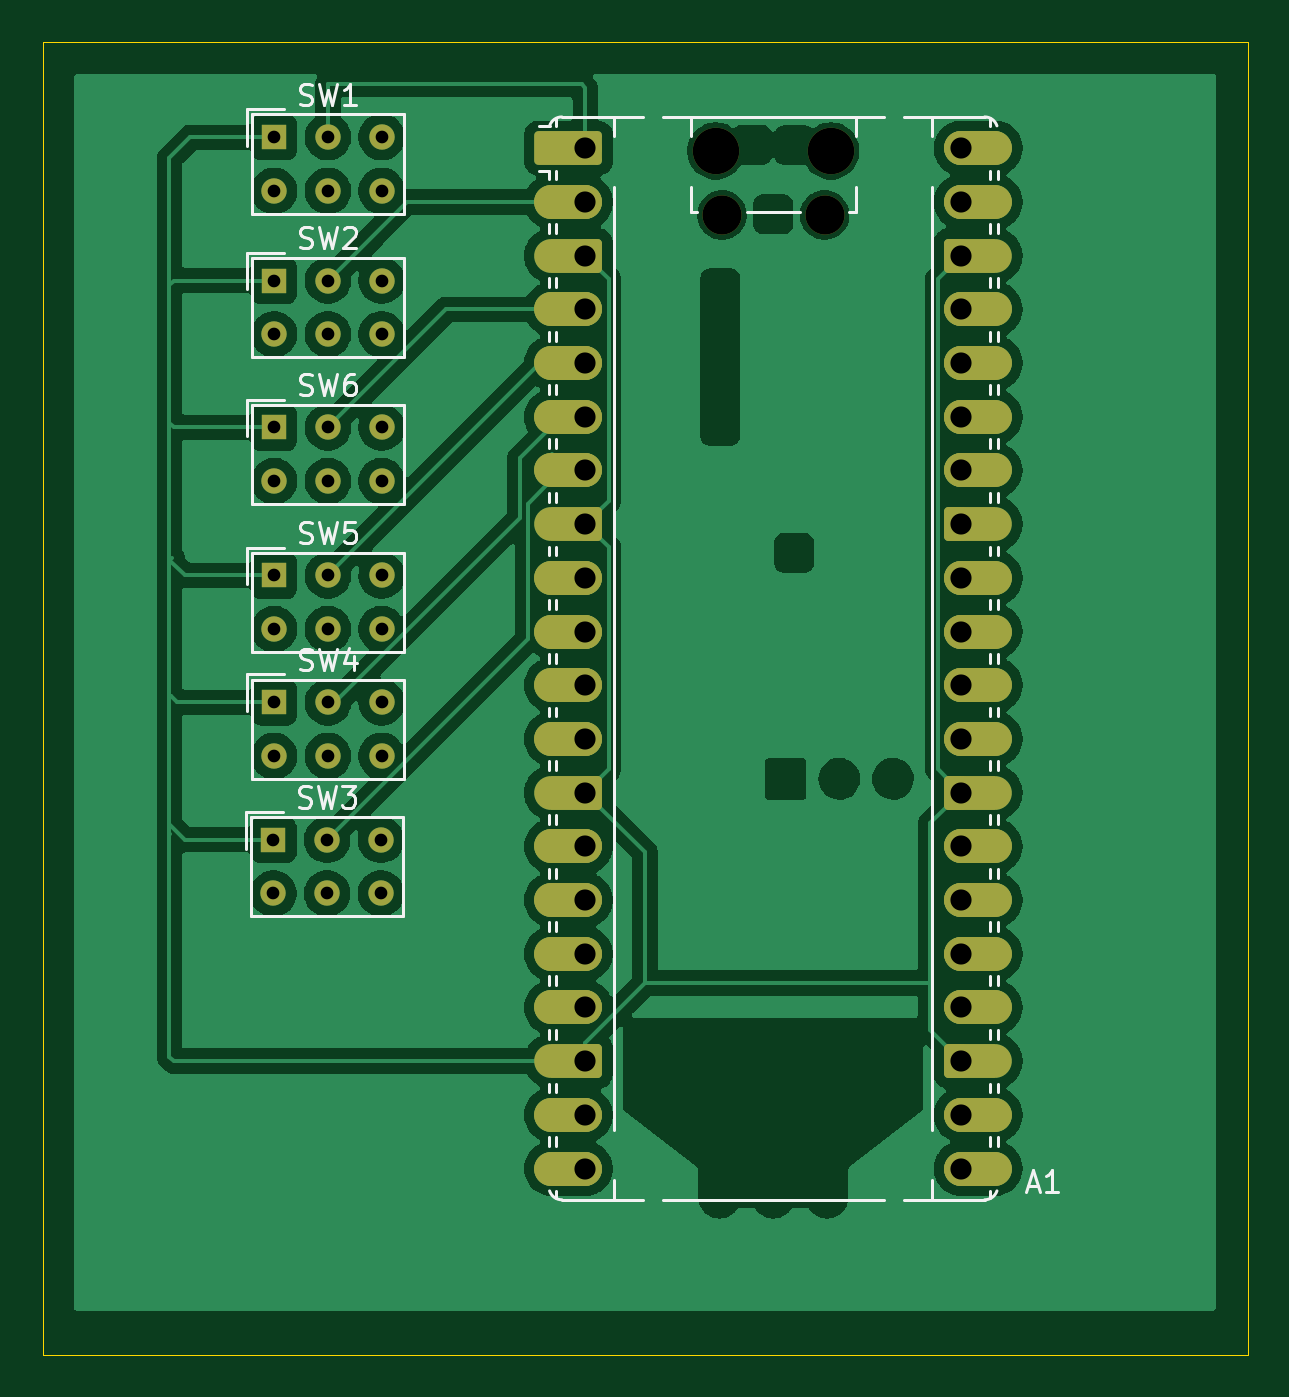
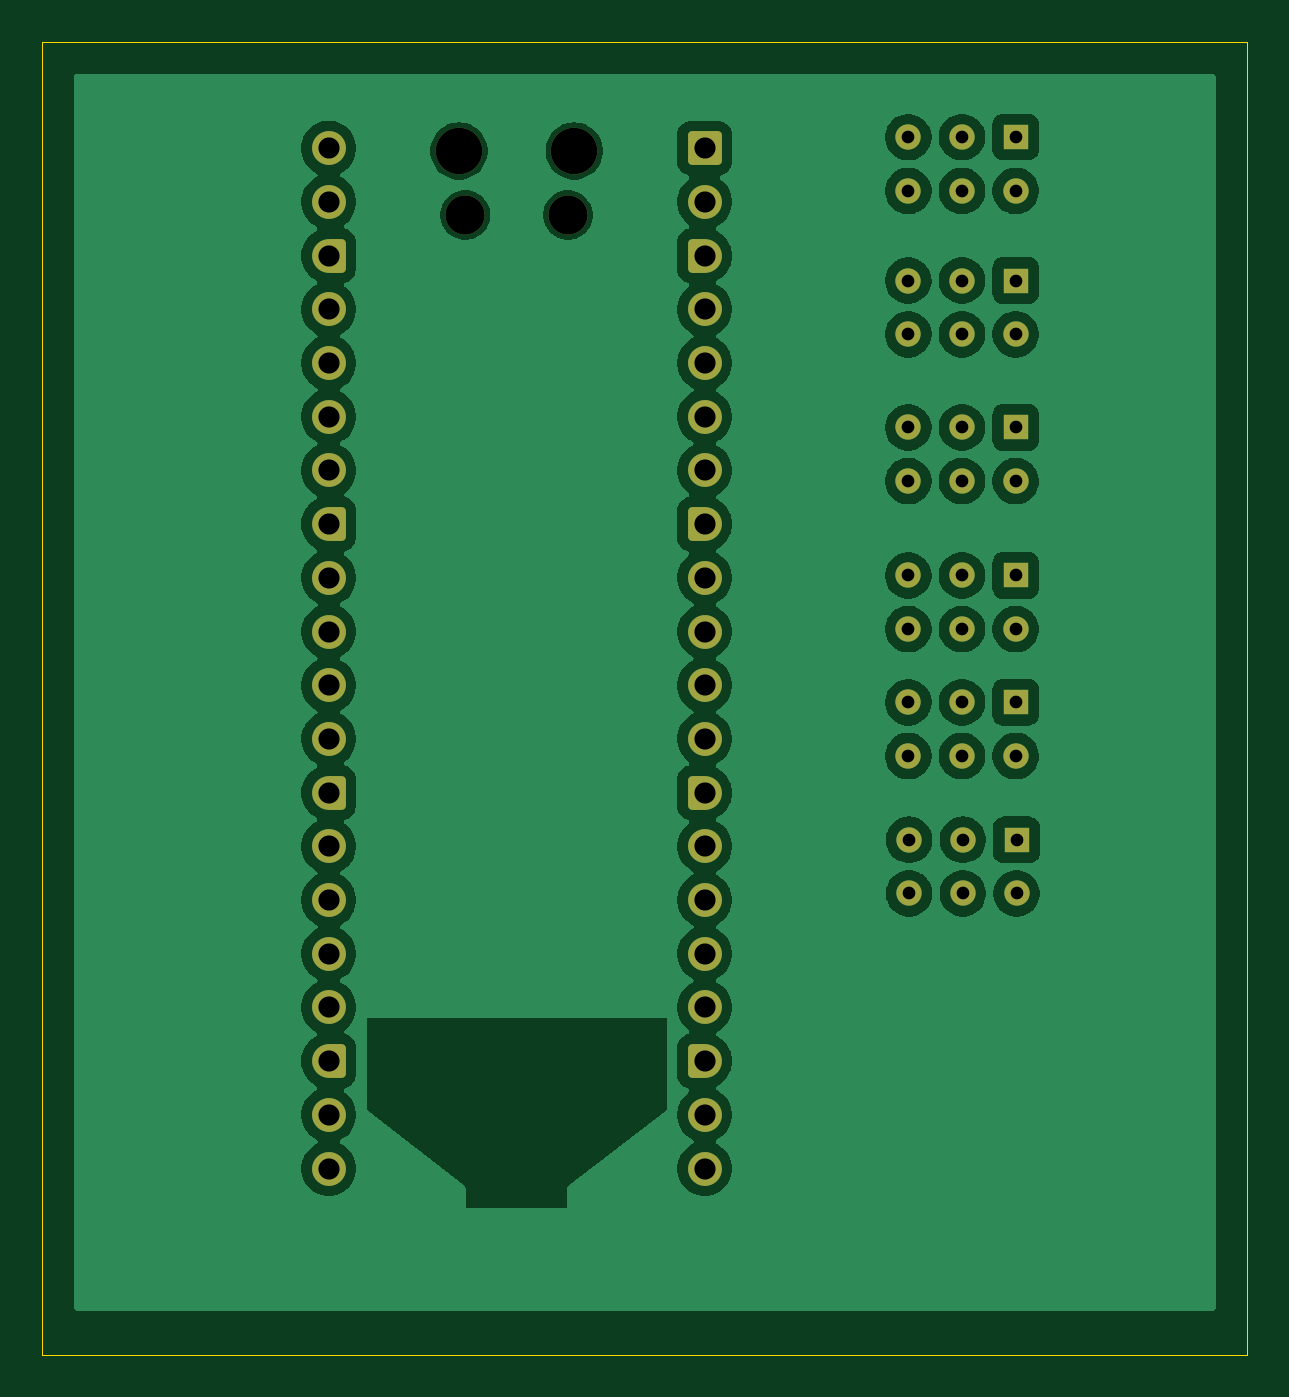
Circuit board: 11 layer files. Board 57.0 x 62.1 mm.
- bottom_copper: lnchpd-kicad-B_Cu.gbr (125304 bytes)
- bottom_mask: lnchpd-kicad-B_Mask.gbr (5094 bytes)
- paste: lnchpd-kicad-B_Paste.gbr (457 bytes)
- bottom_silk: lnchpd-kicad-B_Silkscreen.gbr (458 bytes)
- outline: lnchpd-kicad-Edge_Cuts.gbr (614 bytes)
- top_copper: lnchpd-kicad-F_Cu.gbr (141048 bytes)
- top_mask: lnchpd-kicad-F_Mask.gbr (8078 bytes)
- paste: lnchpd-kicad-F_Paste.gbr (457 bytes)
- top_silk: lnchpd-kicad-F_Silkscreen.gbr (19076 bytes)
- drill: lnchpd-kicad-NPTH.drl (452 bytes)
- drill: lnchpd-kicad-PTH.drl (1581 bytes)

=== bottom_copper: lnchpd-kicad-B_Cu.gbr (125304 bytes, source omitted) ===
=== bottom_mask: lnchpd-kicad-B_Mask.gbr (5094 bytes, source withheld) ===
=== paste: lnchpd-kicad-B_Paste.gbr ===
%TF.GenerationSoftware,KiCad,Pcbnew,10.0.6*%
%TF.CreationDate,2026-10-19T22:00:29+02:00*%
%TF.ProjectId,lnchpd-kicad,6c6e6368-7064-42d6-9b69-6361642e6b69,rev?*%
%TF.SameCoordinates,Original*%
%TF.FileFunction,Paste,Bot*%
%TF.FilePolarity,Positive*%
%FSLAX46Y46*%
G04 Gerber Fmt 4.6, Leading zero omitted, Abs format (unit mm)*
G04 Created by KiCad (PCBNEW 10.0.6) date 2026-10-19 22:00:29*
%MOMM*%
%LPD*%
G01*
G04 APERTURE LIST*
G04 APERTURE END LIST*
M02*

=== bottom_silk: lnchpd-kicad-B_Silkscreen.gbr ===
%TF.GenerationSoftware,KiCad,Pcbnew,10.0.6*%
%TF.CreationDate,2026-10-19T22:00:29+02:00*%
%TF.ProjectId,lnchpd-kicad,6c6e6368-7064-42d6-9b69-6361642e6b69,rev?*%
%TF.SameCoordinates,Original*%
%TF.FileFunction,Legend,Bot*%
%TF.FilePolarity,Positive*%
%FSLAX46Y46*%
G04 Gerber Fmt 4.6, Leading zero omitted, Abs format (unit mm)*
G04 Created by KiCad (PCBNEW 10.0.6) date 2026-10-19 22:00:29*
%MOMM*%
%LPD*%
G01*
G04 APERTURE LIST*
G04 APERTURE END LIST*
M02*

=== outline: lnchpd-kicad-Edge_Cuts.gbr ===
%TF.GenerationSoftware,KiCad,Pcbnew,10.0.6*%
%TF.CreationDate,2026-10-19T22:00:30+02:00*%
%TF.ProjectId,lnchpd-kicad,6c6e6368-7064-42d6-9b69-6361642e6b69,rev?*%
%TF.SameCoordinates,Original*%
%TF.FileFunction,Profile,NP*%
%FSLAX46Y46*%
G04 Gerber Fmt 4.6, Leading zero omitted, Abs format (unit mm)*
G04 Created by KiCad (PCBNEW 10.0.6) date 2026-10-19 22:00:30*
%MOMM*%
%LPD*%
G01*
G04 APERTURE LIST*
%TA.AperFunction,Profile*%
%ADD10C,0.050000*%
%TD*%
G04 APERTURE END LIST*
D10*
X122000000Y-78000000D02*
X179000000Y-78000000D01*
X179000000Y-140100000D01*
X122000000Y-140100000D01*
X122000000Y-78000000D01*
M02*

=== top_copper: lnchpd-kicad-F_Cu.gbr (141048 bytes, source omitted) ===
=== top_mask: lnchpd-kicad-F_Mask.gbr (8078 bytes, source omitted) ===
=== paste: lnchpd-kicad-F_Paste.gbr ===
%TF.GenerationSoftware,KiCad,Pcbnew,10.0.6*%
%TF.CreationDate,2026-10-19T22:00:29+02:00*%
%TF.ProjectId,lnchpd-kicad,6c6e6368-7064-42d6-9b69-6361642e6b69,rev?*%
%TF.SameCoordinates,Original*%
%TF.FileFunction,Paste,Top*%
%TF.FilePolarity,Positive*%
%FSLAX46Y46*%
G04 Gerber Fmt 4.6, Leading zero omitted, Abs format (unit mm)*
G04 Created by KiCad (PCBNEW 10.0.6) date 2026-10-19 22:00:29*
%MOMM*%
%LPD*%
G01*
G04 APERTURE LIST*
G04 APERTURE END LIST*
M02*

=== top_silk: lnchpd-kicad-F_Silkscreen.gbr (19076 bytes, source omitted) ===
=== drill: lnchpd-kicad-NPTH.drl ===
M48
; DRILL file KiCad 10.0.6 date 2026-10-19T22:00:42
; FORMAT={-:-/ absolute / metric / decimal}
; #@! TF.CreationDate,2026-10-19T22:00:42+02:00
; #@! TF.GenerationSoftware,Kicad,Pcbnew,10.0.6
; #@! TF.FileFunction,NonPlated,1,2,NPTH
FMAT,2
METRIC
; #@! TA.AperFunction,NonPlated,NPTH,ComponentDrill
T1C1.850
; #@! TA.AperFunction,NonPlated,NPTH,ComponentDrill
T2C2.200
%
G90
G05
T1
X154.14Y-86.18
X158.99Y-86.18
T2
X153.84Y-83.15
X159.29Y-83.15
M30

=== drill: lnchpd-kicad-PTH.drl ===
M48
; DRILL file KiCad 10.0.6 date 2026-10-19T22:00:42
; FORMAT={-:-/ absolute / metric / decimal}
; #@! TF.CreationDate,2026-10-19T22:00:42+02:00
; #@! TF.GenerationSoftware,Kicad,Pcbnew,10.0.6
; #@! TF.FileFunction,Plated,1,2,PTH
FMAT,2
METRIC
; #@! TA.AperFunction,Plated,PTH,ComponentDrill
T1C0.600
; #@! TA.AperFunction,Plated,PTH,ComponentDrill
T2C1.000
%
G90
G05
T1
X132.92Y-115.73
X132.92Y-118.27
X132.96Y-82.5
X132.96Y-85.04
X132.96Y-89.28
X132.96Y-91.82
X132.96Y-96.23
X132.96Y-98.77
X132.96Y-103.23
X132.96Y-105.77
X132.96Y-109.23
X132.96Y-111.77
X135.46Y-115.73
X135.46Y-118.27
X135.5Y-82.5
X135.5Y-85.04
X135.5Y-89.28
X135.5Y-91.82
X135.5Y-96.23
X135.5Y-98.77
X135.5Y-103.23
X135.5Y-105.77
X135.5Y-109.23
X135.5Y-111.77
X138.0Y-115.73
X138.0Y-118.27
X138.04Y-82.5
X138.04Y-85.04
X138.04Y-89.28
X138.04Y-91.82
X138.04Y-96.23
X138.04Y-98.77
X138.04Y-103.23
X138.04Y-105.77
X138.04Y-109.23
X138.04Y-111.77
T2
X147.675Y-83.02
X147.675Y-85.56
X147.675Y-88.1
X147.675Y-90.64
X147.675Y-93.18
X147.675Y-95.72
X147.675Y-98.26
X147.675Y-100.8
X147.675Y-103.34
X147.675Y-105.88
X147.675Y-108.42
X147.675Y-110.96
X147.675Y-113.5
X147.675Y-116.04
X147.675Y-118.58
X147.675Y-121.12
X147.675Y-123.66
X147.675Y-126.2
X147.675Y-128.74
X147.675Y-131.28
X165.455Y-83.02
X165.455Y-85.56
X165.455Y-88.1
X165.455Y-90.64
X165.455Y-93.18
X165.455Y-95.72
X165.455Y-98.26
X165.455Y-100.8
X165.455Y-103.34
X165.455Y-105.88
X165.455Y-108.42
X165.455Y-110.96
X165.455Y-113.5
X165.455Y-116.04
X165.455Y-118.58
X165.455Y-121.12
X165.455Y-123.66
X165.455Y-126.2
X165.455Y-128.74
X165.455Y-131.28
M30
